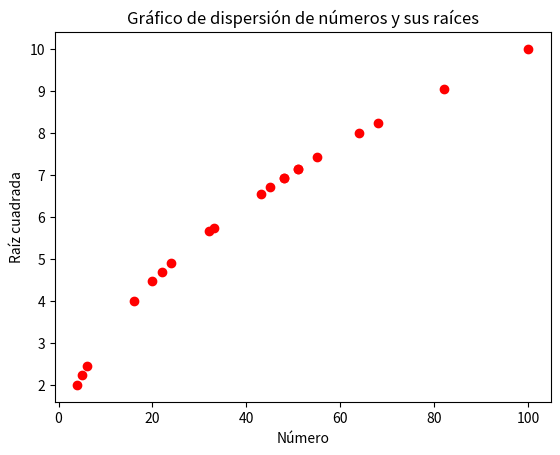

Here is the Python script that generated this plot:
import calendar
import pandas
import random
import math

# import matplotlib

# matplotlib.use("TkAgg")

import matplotlib.pyplot as plt


def hello_world_20_times():
    for i in range(20):
        print("Hello World ", i)


def module_calendar():
    print(calendar.month(2019, 4))


def array_exercise():
    numbers = []
    numbers.append(1)
    numbers.append(2)
    numbers.append(3)

    print(numbers[0])

    for i in numbers:
        print(i)

    nombres = ["Juan", "Grabriela", "Camilo"]

    for count, nombre in enumerate(nombres):
        print(nombre, str(count + 1))

    personas = [("Juan", 25), ("Gabriela", 30), ("Camilo", 22)]

    for i, (nombre, edad) in enumerate(personas, start=1):
        print(i, nombre, edad)


def bar_diagram_matplot():
    nombres = ["María", "Mercedes", "Miriam", "Mónica"]
    calificaciones = [[2, 4.5, 9], [5, 3, 10], [7.5, 8.3, 9], [4, 6.5, 7]]
    df = pandas.DataFrame({"Nombre": nombres, "Calificaciones": calificaciones})
    medias = []
    for x in df["Calificaciones"]:
        medias.append(sum(x) / len(x))
    df["Media"] = medias
    cnt = 0
    plt.bar(df["Nombre"], df["Media"], color="darkorchid")
    plt.xlabel("Estudiantes")
    plt.ylabel("Medias")
    plt.title("Medias de calificaciones por estudiante")
    for i in df["Media"]:
        plt.text(cnt, i, f"{i:.4f}", ha="center", va="bottom")
        cnt += 1
    # plt.show()
    plt.savefig("grafica.png")


def dispersion_diagram():
    def cuadrada(num):
        return math.sqrt(num)

    numeros = []
    raices = []
    for i in range(0, 20):
        x = random.randint(0, 100)
        numeros.append(x)
        raices.append(cuadrada(x))
    plt.scatter(numeros, raices, color="red")
    plt.xlabel("Número")
    plt.ylabel("Raíz cuadrada")
    plt.title("Gráfico de dispersión de números y sus raíces")
    # plt.show()
    plt.savefig("dispersion.png")


def tuple_exercise():
    nombres = ("Juan", "Gabriela", "Camilo")

    for count, nombre in enumerate(nombres):
        print(nombre, count)


def main():
    # hello_world_20_times()
    # array_exercise()
    # tuple_exercise()
    # module_calendar()
    # bar_diagram_matplot()
    dispersion_diagram()


if __name__ == "__main__":
    main()
